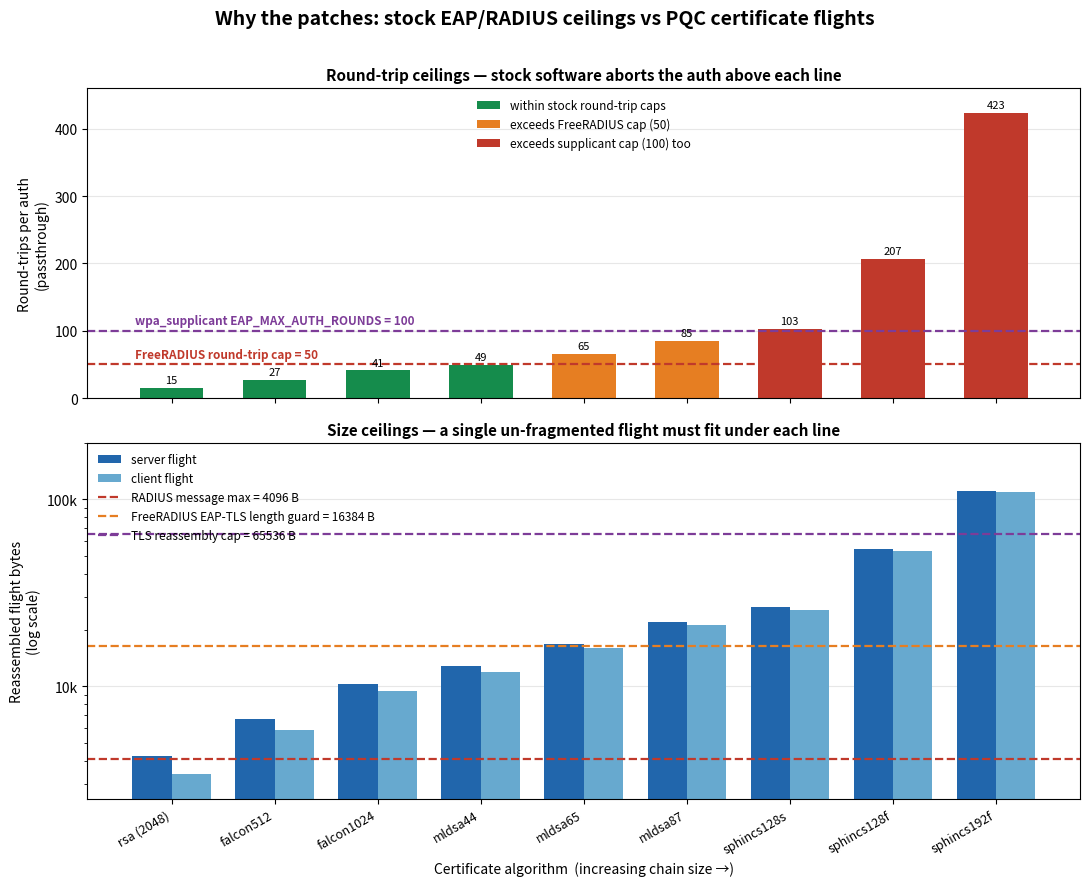

Write Python code to recreate this figure. (Note: this script raises an exception after producing the figure.)
#!/usr/bin/env python3
"""Generate the 'why the patches' ceiling chart for README.md.

Two stacked panels sharing the algorithm x-axis:

  * top    - passthrough round-trips per auth vs the stock EAP/RADIUS
             round-trip caps the patches lift.
  * bottom - reassembled server/client flight bytes vs the stock RADIUS
             message / TLS record size ceilings the patches lift.

Stock ceiling values are taken verbatim from the diffs in patches/.
Per-algorithm figures are transcribed from results/ (mean of 3 auths);
they are structural (size / round-count) and so latency-independent.
"""
import matplotlib

matplotlib.use("Agg")
import matplotlib.pyplot as plt
from matplotlib.lines import Line2D
from matplotlib.patches import Patch
from matplotlib.ticker import FuncFormatter

# (label, passthrough round-trips, server flight bytes, client flight bytes)
ALGOS = [
    ("rsa (2048)",  15,   4242,   3404),
    ("falcon512",   27,   6656,   5864),
    ("falcon1024",  41,  10294,   9502),
    ("mldsa44",     49,  12806,  11965),
    ("mldsa65",     65,  16753,  15955),
    ("mldsa87",     85,  21987,  21172),
    ("sphincs128s", 103, 26550,  25689),
    ("sphincs128f", 207, 54290,  52966),
    ("sphincs192f", 423, 110116, 109611),
]

# stock ceilings (see patches/)
FR_CAP   = 50      # FreeRADIUS per-session round-trip cap (rlm_eap/mem.c)
SUPP_CAP = 100     # wpa_supplicant EAP_MAX_AUTH_ROUNDS
RADIUS_MAX = 4096  # RADIUS message max (FreeRADIUS MAX_PACKET_LEN, radsecproxy)
EAPTLS_GUARD = 16384   # FreeRADIUS EAP-TLS reassembled-length guard (TLS 2^14)
TLS_RECORD = 65536     # supplicant TLS reassembly cap / FreeRADIUS MAX_RECORD_SIZE

SAFE, WARN, FAIL = "#158c4c", "#e67e22", "#c0392b"
SERVER_C, CLIENT_C = "#2166ac", "#67a9cf"

labels = [a[0] for a in ALGOS]
rounds = [a[1] for a in ALGOS]
server = [a[2] for a in ALGOS]
client = [a[3] for a in ALGOS]
x = range(len(labels))


def round_color(v):
    if v > SUPP_CAP:
        return FAIL
    if v > FR_CAP:
        return WARN
    return SAFE


fig, (top, bot) = plt.subplots(2, 1, figsize=(11, 9), sharex=True,
                               gridspec_kw={"height_ratios": [1, 1.15]})

# ---- top: round-trip ceilings ----------------------------------------
bars = top.bar(x, rounds, color=[round_color(v) for v in rounds], width=0.62)
top.bar_label(bars, fontsize=8, padding=2)
top.axhline(FR_CAP, ls="--", lw=1.6, color="#c0392b")
top.axhline(SUPP_CAP, ls="--", lw=1.6, color="#7d3c98")
top.text(-0.35, FR_CAP + 5, "FreeRADIUS round-trip cap = 50",
         ha="left", va="bottom", fontsize=8.5, color="#c0392b", fontweight="bold")
top.text(-0.35, SUPP_CAP + 5, "wpa_supplicant EAP_MAX_AUTH_ROUNDS = 100",
         ha="left", va="bottom", fontsize=8.5, color="#7d3c98", fontweight="bold")
top.set_ylim(0, 460)
top.set_ylabel("Round-trips per auth\n(passthrough)")
top.set_title("Round-trip ceilings — stock software aborts the auth above each line",
              fontweight="bold", fontsize=11)
top.grid(axis="y", alpha=0.3)
top.set_axisbelow(True)
top.legend(handles=[Patch(facecolor=SAFE, label="within stock round-trip caps"),
                    Patch(facecolor=WARN, label="exceeds FreeRADIUS cap (50)"),
                    Patch(facecolor=FAIL, label="exceeds supplicant cap (100) too")],
           loc="upper center", frameon=False, fontsize=8.5)

# ---- bottom: size ceilings -------------------------------------------
w = 0.38
b1 = bot.bar([i - w / 2 for i in x], server, w, label="server flight", color=SERVER_C)
b2 = bot.bar([i + w / 2 for i in x], client, w, label="client flight", color=CLIENT_C)
bot.set_yscale("log")
for ceil, col, txt in [
    (RADIUS_MAX,   "#c0392b", "RADIUS message max = 4096 B"),
    (EAPTLS_GUARD, "#e67e22", "FreeRADIUS EAP-TLS length guard = 16384 B"),
    (TLS_RECORD,   "#7d3c98", "TLS reassembly cap = 65536 B"),
]:
    bot.axhline(ceil, ls="--", lw=1.6, color=col)

bot.set_ylim(2500, 200000)
bot.yaxis.set_major_formatter(FuncFormatter(lambda v, _: f"{int(v/1000)}k" if v >= 1000 else int(v)))
bot.set_ylabel("Reassembled flight bytes\n(log scale)")
bot.set_title("Size ceilings — a single un-fragmented flight must fit under each line",
              fontweight="bold", fontsize=11)
bot.set_xticks(list(x))
bot.set_xticklabels(labels, rotation=30, ha="right", fontsize=9)
bot.set_xlabel("Certificate algorithm  (increasing chain size →)")
bot.grid(axis="y", alpha=0.3)
bot.set_axisbelow(True)
size_lines = [Line2D([0], [0], ls="--", lw=1.6, color=c, label=t) for c, t in [
    ("#c0392b", "RADIUS message max = 4096 B"),
    ("#e67e22", "FreeRADIUS EAP-TLS length guard = 16384 B"),
    ("#7d3c98", "TLS reassembly cap = 65536 B"),
]]
bot.legend(handles=[b1, b2, *size_lines], loc="upper left",
           frameon=False, fontsize=8.5, ncol=1)

fig.suptitle("Why the patches: stock EAP/RADIUS ceilings vs PQC certificate flights",
             fontsize=14, fontweight="bold")
fig.tight_layout(rect=(0, 0, 1, 0.97))
fig.savefig("results/ceilings.png", dpi=130)
print("wrote results/ceilings.png")
